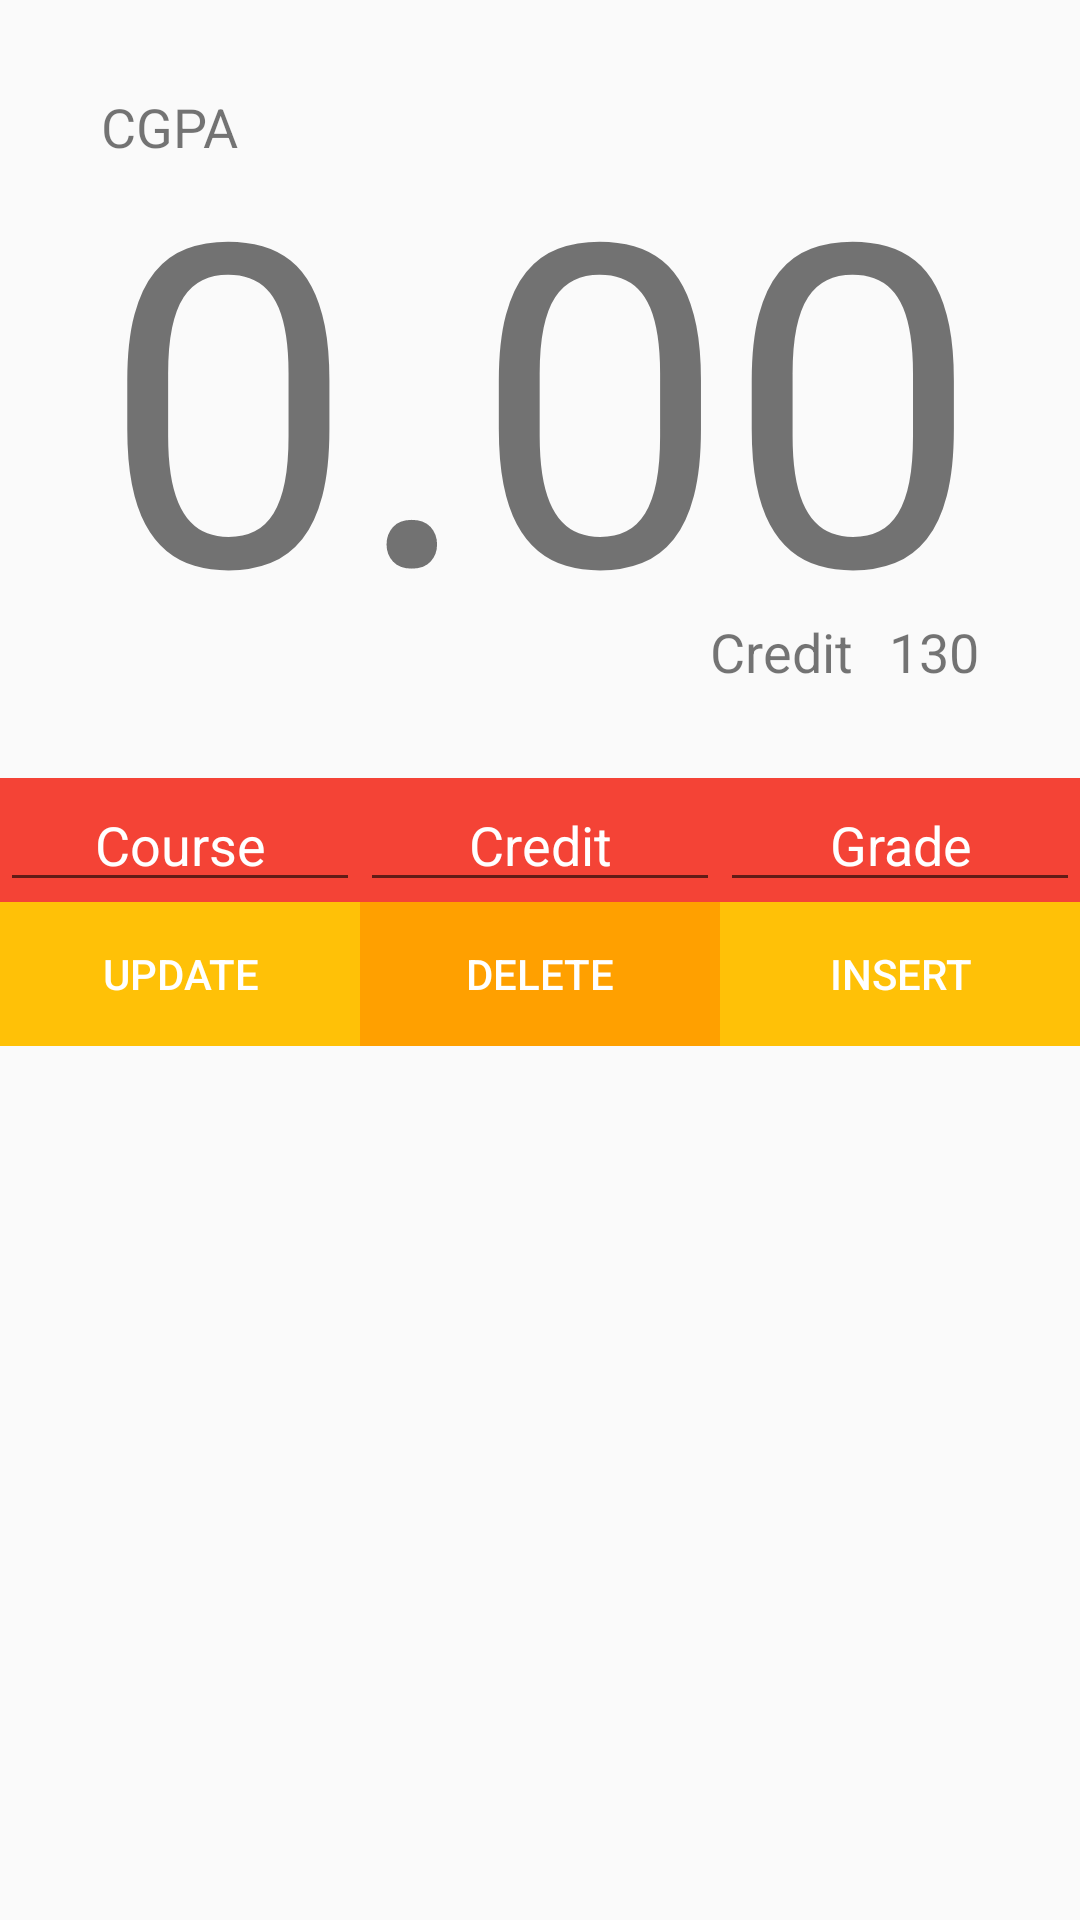

The Android layout XML behind this screen, and the referenced resources:
<!-- AndroidManifest.xml: application theme AppTheme -->
<!-- res/layout/custom_main_activity.xml -->
<?xml version="1.0" encoding="utf-8"?>
<LinearLayout
    xmlns:android="http://schemas.android.com/apk/res/android"
    xmlns:app="http://schemas.android.com/apk/res-auto"
    xmlns:tools="http://schemas.android.com/tools"
    android:orientation="vertical"
    android:layout_width="match_parent"
    android:layout_height="match_parent"
    app:layout_collapseParallaxMultiplier="1.0"
    android:background="@color/common_google_signin_btn_text_dark_default">

    <ScrollView
        android:layout_width="match_parent"
        android:layout_height="match_parent"
        tools:ignore="UselessParent">



    <LinearLayout
            android:layout_width="match_parent"
            android:layout_height="match_parent"
            android:orientation="vertical"
        tools:ignore="ScrollViewSize,UselessParent">
            <RelativeLayout
                android:layout_width="match_parent"
                android:layout_height="wrap_content"
                android:padding="30dp">

                <TextView
                    android:text="CGPA"
                    android:layout_width="wrap_content"
                    android:layout_height="wrap_content"
                    android:id="@+id/c_text"
                    android:textSize="18sp"
                    android:layout_alignTop="@+id/mCgPa"
                    android:layout_alignLeft="@+id/mCgPa"
                    android:layout_alignStart="@+id/mCgPa"
                    android:fontFamily="sans-serif"
                    android:textColor="@color/common_google_signin_btn_text_light_default"
                    tools:ignore="HardcodedText" />

                <TextView
                    android:text="130"
                    android:layout_width="wrap_content"
                    android:layout_height="wrap_content"
                    android:layout_alignBottom="@+id/mCgPa"
                    android:layout_alignRight="@+id/mCgPa"
                    android:layout_alignEnd="@+id/mCgPa"
                    android:id="@+id/metcredit"
                    android:fontFamily="sans-serif"
                    android:textColor="@color/common_google_signin_btn_text_light_default"
                    android:textAlignment="center"
                    android:textSize="18sp"
                    tools:ignore="HardcodedText" />

                <TextView
                    android:text="@string/credit"
                    android:layout_width="wrap_content"
                    android:layout_height="wrap_content"
                    android:layout_alignTop="@+id/metcredit"
                    android:layout_toLeftOf="@+id/metcredit"
                    android:layout_toStartOf="@+id/metcredit"
                    android:layout_marginRight="12dp"
                    android:layout_marginEnd="12dp"
                    android:id="@+id/totalCre"
                    android:fontFamily="sans-serif"
                    android:textColor="@color/common_google_signin_btn_text_light_default"
                    android:textAlignment="center"
                    android:textSize="18sp" />

                <TextView
                    android:text="0.00"
                    android:layout_width="wrap_content"
                    android:layout_height="wrap_content"
                    android:id="@+id/mCgPa"
                    android:textAlignment="center"
                    android:textSize="150sp"
                    android:fontFamily="sans-serif"
                    android:layout_centerVertical="true"
                    android:layout_centerHorizontal="true"
                    android:textColor="@color/common_google_signin_btn_text_light_default"
                    tools:ignore="HardcodedText" />

            </RelativeLayout>

            <RelativeLayout
                android:layout_width="match_parent"
                android:layout_height="match_parent">
                <LinearLayout
                    android:layout_width="match_parent"
                    android:layout_height="wrap_content"
                    android:layout_alignParentLeft="true"
                    android:layout_alignParentStart="true"
                    android:id="@+id/liL"
                    android:background="#f44336">

                    <EditText
                        android:id="@+id/crs"
                        android:layout_width="wrap_content"
                        android:layout_height="wrap_content"
                        android:layout_weight="3"
                        android:width="120dp"
                        android:gravity="center"
                        android:hint="@string/Course"
                        android:inputType="textCapCharacters|textNoSuggestions"
                        android:maxLength="9"
                        android:maxLines="1"
                        android:textAlignment="center"
                        android:textColor="#fff"
                        android:textColorHint="#fff"/>

                    <EditText
                        android:id="@+id/crdt"
                        android:layout_width="wrap_content"
                        android:layout_height="wrap_content"
                        android:layout_weight="3"
                        android:width="120dp"
                        android:gravity="center"
                        android:hint="@string/credit"
                        android:inputType="numberDecimal"
                        android:maxLength="3"
                        android:maxLines="1"
                        android:textColor="#fff"
                        android:textColorHint="#fff"/>

                    <EditText
                        android:id="@+id/gpa"
                        android:layout_width="wrap_content"
                        android:layout_height="wrap_content"
                        android:layout_weight="3"
                        android:width="120dp"
                        android:gravity="center"
                        android:hint="@string/grade"
                        android:inputType="numberDecimal"
                        android:maxLength="4"
                        android:maxLines="1"
                        android:textColor="#fff"
                        android:textColorHint="#fff"/>

                </LinearLayout>
                <LinearLayout
                    android:orientation="horizontal"
                    android:layout_width="match_parent"
                    android:layout_height="wrap_content"
                    android:layout_below="@+id/liL"
                    android:layout_centerHorizontal="true"
                    android:id="@+id/lil2"
                    android:background="#ffc107">

                    <Button
                        android:layout_width="wrap_content"
                        android:layout_height="wrap_content"
                        android:text="UPDATE"
                        android:id="@+id/update"
                        android:layout_weight="3"
                        android:onClick="onclickUPDATE"
                        android:textColor="#fff"
                        tools:ignore="ButtonStyle,HardcodedText"
                        android:background="#ffc107" />

                    <Button
                        android:layout_width="wrap_content"
                        android:layout_height="wrap_content"
                        android:id="@+id/delete"
                        android:layout_weight="3"
                        android:text="DELETE"
                        android:onClick="onclickDELETE"
                        android:textColor="#fff"
                        tools:ignore="ButtonStyle,HardcodedText"
                        android:background="#ffa000" />

                    <Button
                        android:layout_width="wrap_content"
                        android:layout_height="wrap_content"
                        android:text="INSERT"
                        android:id="@+id/add"
                        android:layout_weight="3"
                        android:onClick="onclickADD"
                        android:textColor="#fff"
                        tools:ignore="ButtonStyle,HardcodedText"
                        android:background="#ffc107" />
                </LinearLayout>

                <ListView
                    android:layout_width="match_parent"
                    android:layout_height="match_parent"
                    android:layout_below="@+id/lil2"
                    android:id="@+id/listview"
                    tools:ignore="NestedScrolling"/>

            </RelativeLayout>

    </LinearLayout>
    </ScrollView>
</LinearLayout>
<!-- resources referenced by this layout -->
<resources>
  <string name="Course">Course</string>
  <string name="credit">Credit</string>
  <string name="grade">Grade</string>
  <style name="AppTheme" parent="Theme.AppCompat.Light.DarkActionBar">
          
          <item name="colorPrimary">@color/colorPrimary</item>
          <item name="colorPrimaryDark">@color/colorPrimaryDark</item>
  
          <item name="colorAccent">@color/colorAccent</item>
      </style>
  <!-- not gathered from this repository: default colours our renderer supplied (Android Studio template values) -->
  <color name="colorPrimary">#FF6200EE</color>
  <color name="colorPrimaryDark">#FF3700B3</color>
  <color name="colorAccent">#FF03DAC5</color>
</resources>
